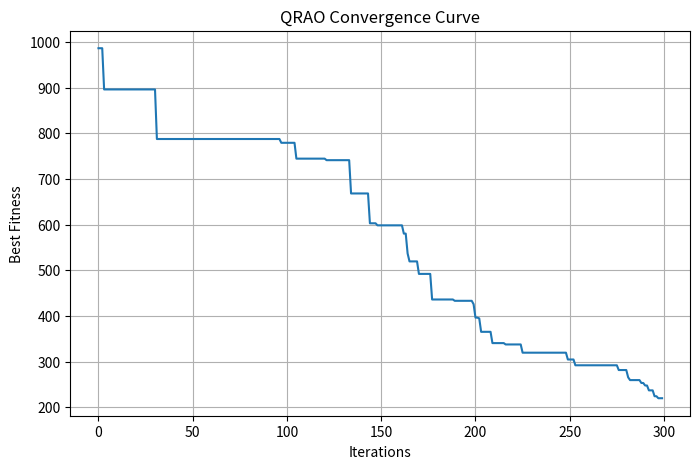
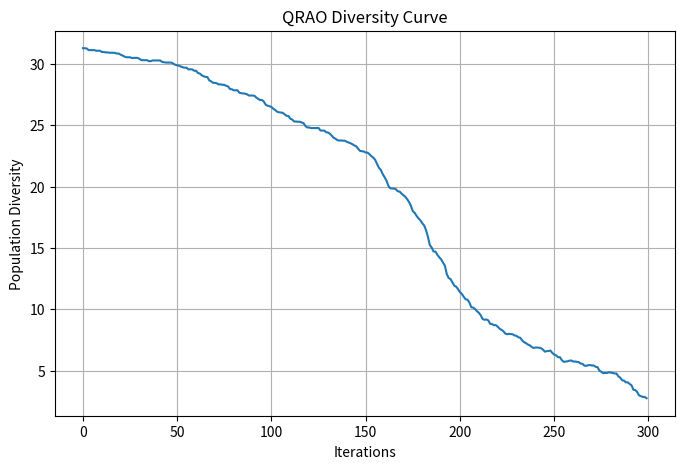

The script that saved these images, in order:
import numpy as np
import matplotlib.pyplot as plt


# =========================
# Benchmark Functions
# =========================

def sphere(x):
    return np.sum(x**2)


def rastrigin(x):
    n = len(x)

    return (
        10*n
        + np.sum(x**2 - 10*np.cos(2*np.pi*x))
    )


def ackley(x):

    n = len(x)

    term1 = -20 * np.exp(
        -0.2 * np.sqrt(np.sum(x**2)/n)
    )

    term2 = -np.exp(
        np.sum(np.cos(2*np.pi*x))/n
    )

    return term1 + term2 + 20 + np.e


# =========================
# Population Initialization
# =========================

def initialize_population(pop_size,
                          dimensions,
                          lower=-10,
                          upper=10):

    return np.random.uniform(
        lower,
        upper,
        (pop_size, dimensions)
    )


# =========================
# QRAO Algorithm
# =========================

def qrao(objective_function,
         pop_size=50,
         dimensions=30,
         iterations=300):

    # Initialize population
    population = initialize_population(
        pop_size,
        dimensions
    )

    convergence = []
    diversity_history = []

    # =========================
    # Main Optimization Loop
    # =========================

    for iteration in range(iterations):

        # Evaluate fitness
        fitness = np.array(
            [objective_function(x)
             for x in population]
        )

        # Best and Worst particles
        best_idx = np.argmin(fitness)
        worst_idx = np.argmax(fitness)

        best = population[best_idx]
        worst = population[worst_idx]

        new_population = []

        # =========================
        # Update each particle
        # =========================

        for x in population:

            # Random attraction/repulsion
            r1 = np.random.rand()
            r2 = np.random.rand()

            # =========================
            # Attractor
            # =========================

            A = (
                x
                + r1*(best - x)
                - r2*(worst - x)
            )

            # =========================
            # Adaptive Sigma Decay
            # =========================

            c = 0.5

            sigma = (
                c *
                (1 - iteration/iterations) *
                np.linalg.norm(A - x)
            )

            # Prevent sigma = 0
            sigma = max(sigma, 1e-6)

            # =========================
            # Gaussian Localization
            # =========================

            x_new = np.random.normal(
                loc=A,
                scale=sigma
            )

            # =========================
            # Greedy Selection
            # =========================

            if objective_function(x_new) < objective_function(x):

                new_population.append(x_new)

            else:

                new_population.append(x)

        # Update population
        population = np.array(new_population)

        # =========================
        # Updated Fitness
        # =========================

        updated_fitness = np.array(
            [objective_function(x)
             for x in population]
        )

        best_fitness = np.min(updated_fitness)

        convergence.append(best_fitness)

        # =========================
        # Diversity Tracking
        # =========================

        diversity = np.mean(

            np.linalg.norm(

                population -
                np.mean(population, axis=0),

                axis=1
            )
        )

        diversity_history.append(diversity)

    return population, convergence, diversity_history


# =========================
# Run QRAO
# =========================

population, convergence, diversity = qrao(

    objective_function=rastrigin,

    pop_size=50,

    dimensions=30,

    iterations=300
)


# =========================
# Final Best Solution
# =========================

fitness = np.array(
    [rastrigin(x)
     for x in population]
)

best_idx = np.argmin(fitness)

print("\nBest Solution:\n")
print(population[best_idx])

print("\nBest Fitness:\n")
print(fitness[best_idx])


# =========================
# Convergence Plot
# =========================

plt.figure(figsize=(8,5))

plt.plot(convergence)

plt.xlabel("Iterations")
plt.ylabel("Best Fitness")

plt.title("QRAO Convergence Curve")

plt.grid(True)

plt.show()


# =========================
# Diversity Plot
# =========================

plt.figure(figsize=(8,5))

plt.plot(diversity)

plt.xlabel("Iterations")
plt.ylabel("Population Diversity")

plt.title("QRAO Diversity Curve")

plt.grid(True)

plt.show()
